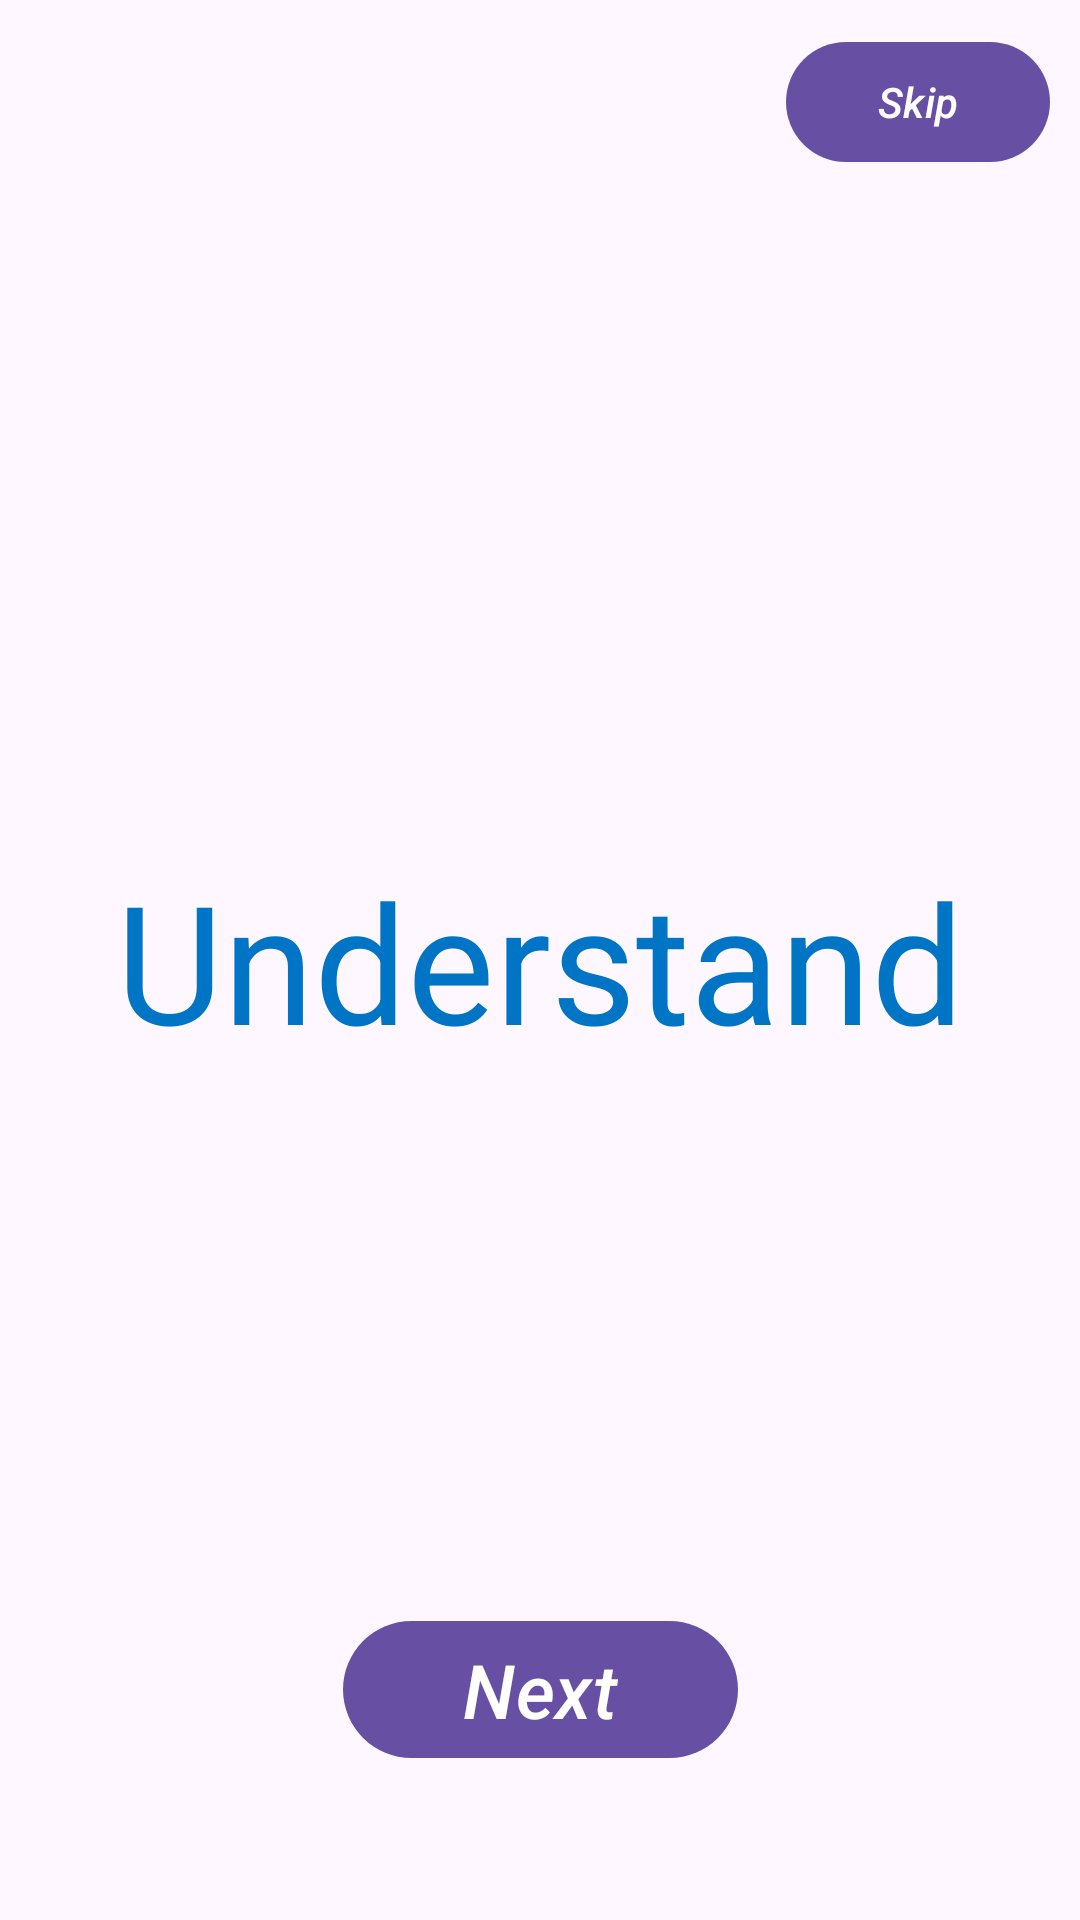

The Android layout XML behind this screen, and the referenced resources:
<!-- AndroidManifest.xml: application theme Theme.AndroidHomework -->
<!-- res/layout/activity_second_onboarding_screen.xml -->
<?xml version="1.0" encoding="utf-8"?>
<androidx.constraintlayout.widget.ConstraintLayout xmlns:android="http://schemas.android.com/apk/res/android"
    xmlns:app="http://schemas.android.com/apk/res-auto"
    xmlns:tools="http://schemas.android.com/tools"
    android:id="@+id/main"
    android:layout_width="match_parent"
    android:layout_height="match_parent"
    tools:context=".onboarding.SecondOnboardingScreen">

    <com.google.android.material.button.MaterialButton
        android:id="@+id/buttonNext"
        android:layout_width="wrap_content"
        android:layout_height="wrap_content"
        android:layout_marginBottom="50dp"
        android:paddingStart="40dp"
        android:paddingEnd="40dp"
        android:text="@string/Next"
        android:textSize="25sp"
        android:textStyle="italic"
        app:layout_constraintBottom_toBottomOf="parent"
        app:layout_constraintEnd_toEndOf="parent"
        app:layout_constraintStart_toStartOf="parent" />

    <com.google.android.material.button.MaterialButton
        android:id="@+id/skip_button"
        android:layout_width="wrap_content"
        android:layout_height="wrap_content"
        android:text="@string/skip"
        android:textStyle="italic"
        android:layout_marginEnd="10dp"
        android:layout_marginTop="10dp"
        app:layout_constraintEnd_toEndOf="parent"
        app:layout_constraintTop_toTopOf="parent"
        />

    <TextView
        android:layout_width="wrap_content"
        android:layout_height="wrap_content"
        android:text="@string/understand"
        android:textColor="#0074c5"
        android:textSize="55sp"
        app:layout_constraintTop_toTopOf="parent"
        app:layout_constraintStart_toStartOf="parent"
        app:layout_constraintEnd_toEndOf="parent"
        app:layout_constraintBottom_toBottomOf="parent"/>


</androidx.constraintlayout.widget.ConstraintLayout>
<!-- resources referenced by this layout -->
<resources>
  <string name="Next">Next</string>
  <string name="skip">Skip</string>
  <string name="understand">Understand</string>
  <style name="Theme.AndroidHomework" parent="Base.Theme.AndroidHomework" />
  <style name="Base.Theme.AndroidHomework" parent="Theme.Material3.DayNight.NoActionBar">
          
          
      </style>
</resources>
